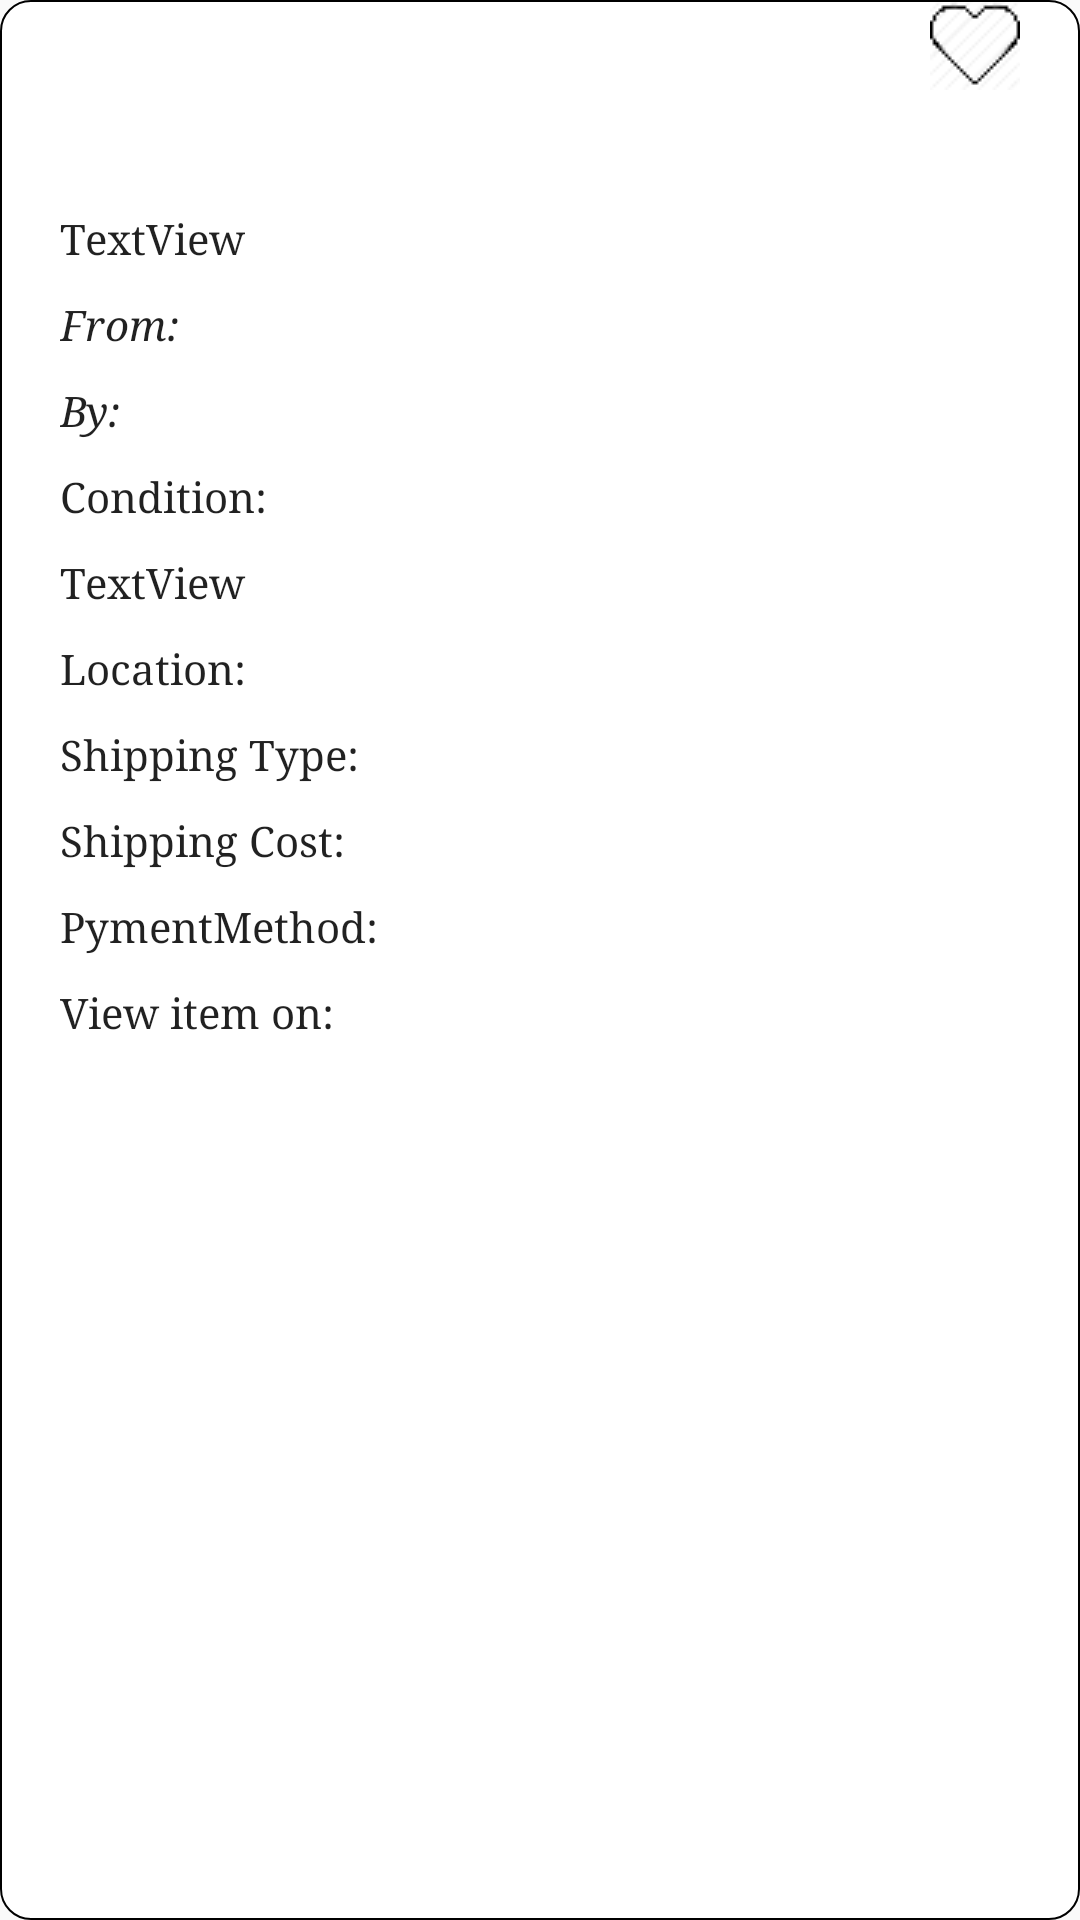

Write the Android layout XML for this screen, with the resource values it uses.
<!-- AndroidManifest.xml: application theme AppTheme -->
<!-- res/layout/popup_layout.xml -->
<?xml version="1.0" encoding="utf-8"?>
<RelativeLayout xmlns:android="http://schemas.android.com/apk/res/android"
    xmlns:app="http://schemas.android.com/apk/res-auto"
    xmlns:tools="http://schemas.android.com/tools"
    android:id="@+id/detailsView"
    android:layout_width="wrap_content"
    android:layout_height="wrap_content"
    android:background="@drawable/customborder">

    <ScrollView
        android:layout_width="match_parent"
        android:layout_height="wrap_content">

        <LinearLayout
            android:layout_width="match_parent"
            android:layout_height="wrap_content"
            android:orientation="vertical">

            <androidx.constraintlayout.widget.ConstraintLayout
                android:layout_width="match_parent"
                android:layout_height="match_parent">

                <ImageView
                    android:id="@+id/productImage"
                    android:layout_width="wrap_content"
                    android:layout_height="wrap_content"
                    android:paddingLeft="20dp"
                    android:paddingTop="15dp"
                    android:paddingRight="30dp"
                    android:scaleType="fitCenter"
                    app:layout_constraintBottom_toBottomOf="parent"
                    app:layout_constraintStart_toStartOf="parent"
                    app:layout_constraintTop_toTopOf="parent" />

                <CheckBox
                    android:id="@+id/checkBox"
                    android:layout_width="wrap_content"
                    android:layout_height="wrap_content"
                    android:layout_marginEnd="20dp"
                    android:layout_marginBottom="20dp"
                    android:button="@drawable/favourite"
                    app:layout_constraintBottom_toBottomOf="parent"
                    app:layout_constraintEnd_toEndOf="parent" />
            </androidx.constraintlayout.widget.ConstraintLayout>

            <TextView
                android:id="@+id/titleTxt"
                android:layout_width="wrap_content"
                android:layout_height="wrap_content"
                android:fontFamily="serif"
                android:paddingLeft="20dp"
                android:paddingTop="20dp"
                android:paddingRight="20dp"
                android:text="TextView"
                android:textAppearance="@style/TextAppearance.AppCompat.Body2" />

            <TextView
                android:id="@+id/priceTxt"
                android:layout_width="match_parent"
                android:layout_height="wrap_content"
                android:fontFamily="serif"
                android:paddingLeft="20dp"
                android:paddingTop="10dp"
                android:paddingRight="20dp"
                android:text="From: "
                android:textAppearance="@style/TextAppearance.AppCompat.Body1"
                android:textStyle="italic" />

            <TextView
                android:id="@+id/sellerTxt"
                android:layout_width="match_parent"
                android:layout_height="wrap_content"
                android:fontFamily="serif"
                android:paddingLeft="20dp"
                android:paddingTop="10dp"
                android:paddingRight="20dp"
                android:text="By: "
                android:textAppearance="@style/TextAppearance.AppCompat.Body1"
                android:textStyle="italic" />

            <TextView
                android:id="@+id/conditionTxt"
                android:layout_width="match_parent"
                android:layout_height="wrap_content"
                android:fontFamily="serif"
                android:paddingLeft="20dp"
                android:paddingTop="10dp"
                android:paddingRight="20dp"
                android:text="Condition: "
                android:textAppearance="@style/TextAppearance.AppCompat.Body1" />

            <TextView
                android:id="@+id/globalIdTxt"
                android:layout_width="match_parent"
                android:layout_height="wrap_content"
                android:fontFamily="serif"
                android:paddingLeft="20dp"
                android:paddingTop="10dp"
                android:paddingRight="20dp"
                android:text="TextView"
                android:textAppearance="@style/TextAppearance.AppCompat.Body1" />

            <TextView
                android:id="@+id/locationTxt"
                android:layout_width="match_parent"
                android:layout_height="wrap_content"
                android:fontFamily="serif"
                android:paddingLeft="20dp"
                android:paddingTop="10dp"
                android:paddingRight="20dp"
                android:text="Location: "
                android:textAppearance="@style/TextAppearance.AppCompat.Body1" />

            <TextView
                android:id="@+id/shippingTypeTxt"
                android:layout_width="match_parent"
                android:layout_height="wrap_content"
                android:fontFamily="serif"
                android:paddingLeft="20dp"
                android:paddingTop="10dp"
                android:paddingRight="20dp"
                android:text="Shipping Type: "
                android:textAppearance="@style/TextAppearance.AppCompat.Body1" />

            <TextView
                android:id="@+id/shippingCostTxt"
                android:layout_width="match_parent"
                android:layout_height="wrap_content"
                android:fontFamily="serif"
                android:paddingLeft="20dp"
                android:paddingTop="10dp"
                android:paddingRight="20dp"
                android:text="Shipping Cost: "
                android:textAppearance="@style/TextAppearance.AppCompat.Body1" />

            <TextView
                android:id="@+id/paymentMethodTxt"
                android:layout_width="match_parent"
                android:layout_height="wrap_content"
                android:fontFamily="serif"
                android:paddingLeft="20dp"
                android:paddingTop="10dp"
                android:paddingRight="20dp"
                android:text="PymentMethod: "
                android:textAppearance="@style/TextAppearance.AppCompat.Body1" />

            <TextView
                android:id="@+id/itemURLTxt"
                android:layout_width="match_parent"
                android:layout_height="wrap_content"
                android:autoLink="web"
                android:fontFamily="serif"
                android:linksClickable="true"
                android:paddingLeft="20dp"
                android:paddingTop="10dp"
                android:paddingRight="20dp"
                android:paddingBottom="20dp"
                android:text="View item on: "
                android:textAppearance="@style/TextAppearance.AppCompat.Body1" />
        </LinearLayout>
    </ScrollView>

    <ImageButton
        android:id="@+id/ib_close"
        android:layout_width="15dp"
        android:layout_height="15dp"
        android:layout_alignParentEnd="true"
        android:layout_marginTop="15dp"
        android:layout_marginEnd="20dp"
        android:background="@null"
        android:src="@drawable/baseline_close_black_18dp" />

</RelativeLayout>
<!-- resources referenced by this layout -->
<resources>
  <!-- drawable customborder (drawable) -->
  <shape xmlns:android="http://schemas.android.com/apk/res/android"
      android:shape="rectangle">
      <corners
          android:topLeftRadius="10dp"
          android:topRightRadius="10dp"
          android:bottomRightRadius="10dp"
          android:bottomLeftRadius="10dp" />
      <stroke
          android:width="0.5dp"
          android:color="@android:color/background_dark" />
      <solid
          android:color="@android:color/white"/>
  </shape>
  <!-- drawable favourite (drawable) -->
  <?xml version="1.0" encoding="utf-8"?>
  <selector xmlns:android="http://schemas.android.com/apk/res/android">
      <item android:state_checked="false" android:drawable="@drawable/favs_unchecked"/>
      <item android:state_checked="true" android:drawable="@drawable/favs_checked"/>
  </selector>
  <style name="AppTheme" parent="Theme.AppCompat.Light.DarkActionBar">
          
          <item name="colorPrimary">@color/colorPrimary</item>
          <item name="colorPrimaryDark">@color/colorPrimaryDark</item>
          <item name="colorAccent">@color/colorAccent</item>
      </style>
  <!-- drawable favs_unchecked: png bitmap (drawable, 611 bytes) -->
  <!-- drawable favs_checked: png bitmap (drawable, 1333 bytes) -->
  <!-- not gathered from this repository: default colours our renderer supplied (Android Studio template values) -->
  <color name="colorPrimary">#FF6200EE</color>
  <color name="colorPrimaryDark">#FF3700B3</color>
  <color name="colorAccent">#FF03DAC5</color>
</resources>
